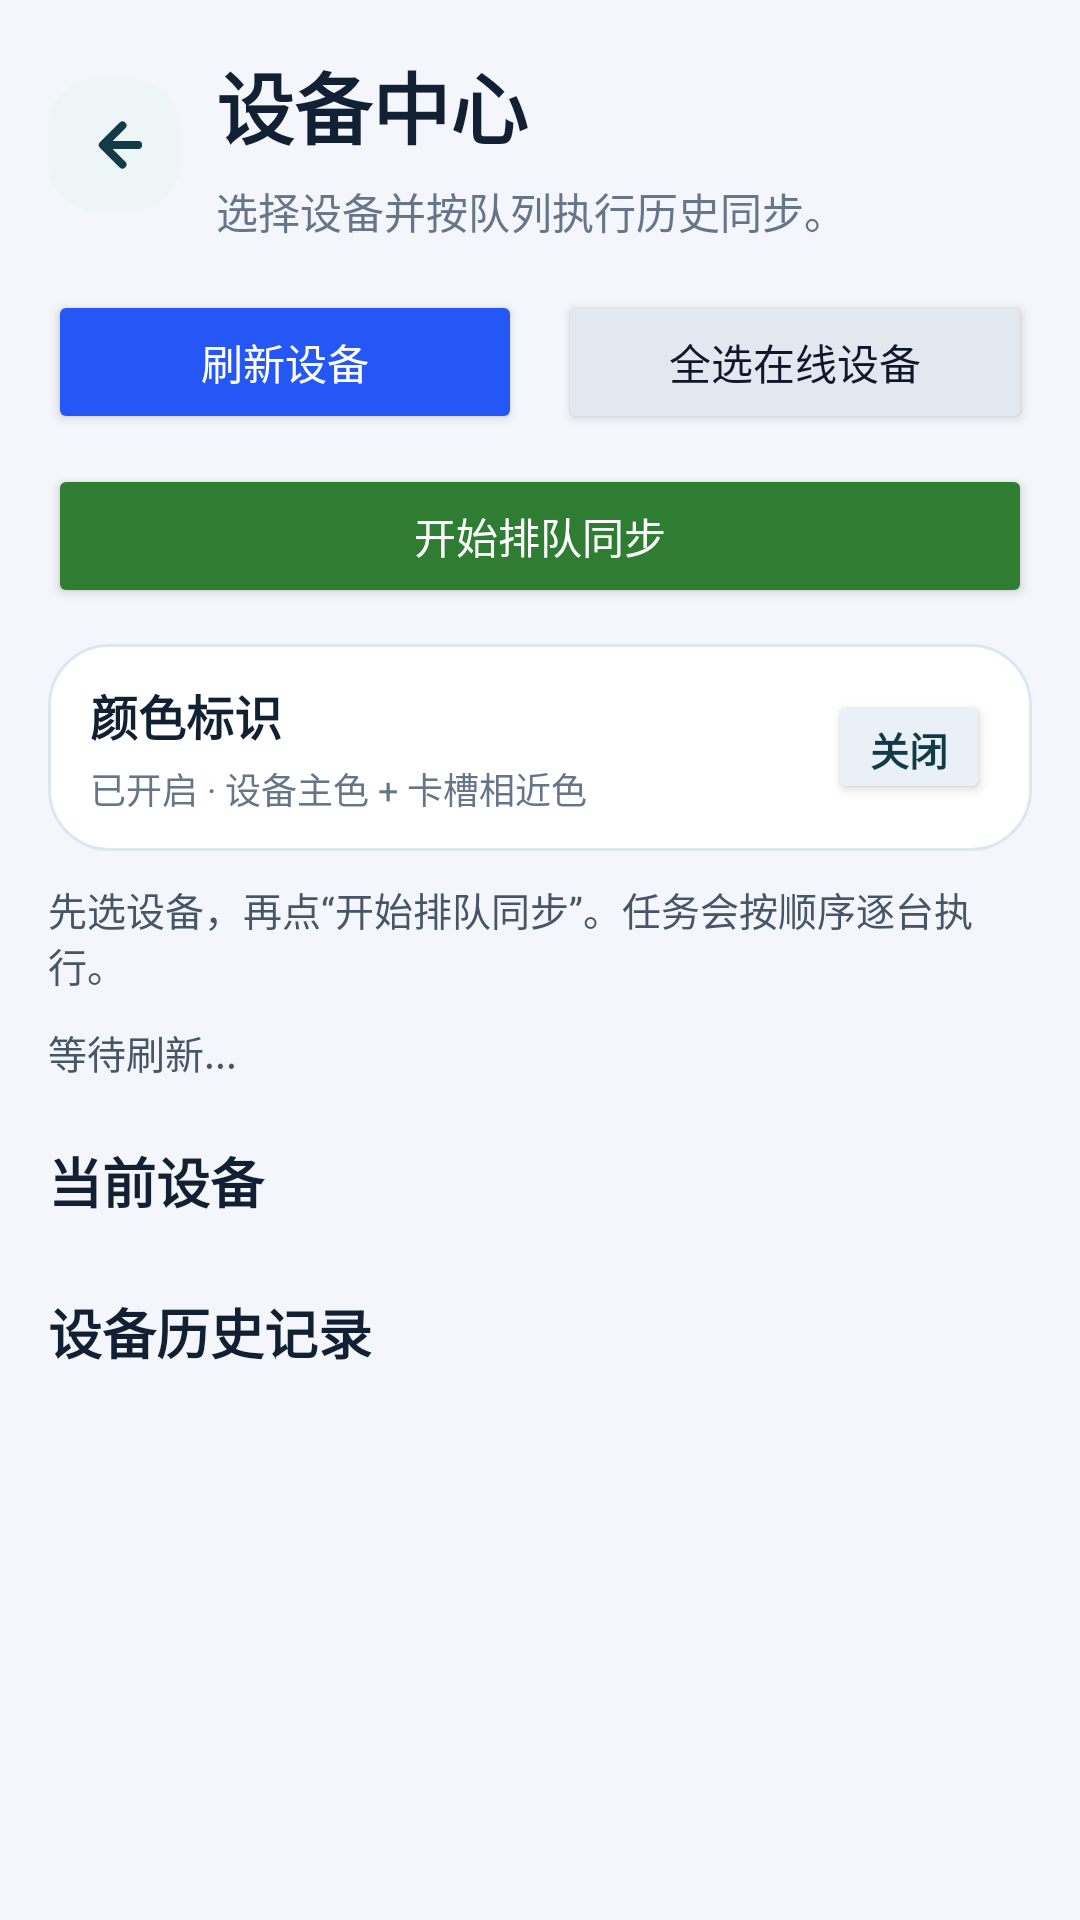

Here is an Android app screen rendered from its layout file. Give the layout XML and the strings, colors and styles it references.
<!-- AndroidManifest.xml: application theme Theme.DSIM -->
<!-- res/layout/activity_device_manager.xml -->
<?xml version="1.0" encoding="utf-8"?>
<ScrollView xmlns:android="http://schemas.android.com/apk/res/android"
    android:layout_width="match_parent"
    android:layout_height="match_parent"
    android:background="#F4F6FB"
    android:fillViewport="true">

    <LinearLayout
        android:layout_width="match_parent"
        android:layout_height="wrap_content"
        android:orientation="vertical"
        android:padding="16dp">

        <LinearLayout
            android:layout_width="match_parent"
            android:layout_height="wrap_content"
            android:gravity="center_vertical"
            android:orientation="horizontal">

            <ImageButton
                android:id="@+id/btnBackDeviceManager"
                android:layout_width="44dp"
                android:layout_height="44dp"
                android:background="@drawable/bg_nav_back_button"
                android:contentDescription="返回"
                android:padding="10dp"
                android:scaleType="center"
                android:src="@drawable/ic_nav_back" />

            <LinearLayout
                android:layout_width="0dp"
                android:layout_height="wrap_content"
                android:layout_marginStart="12dp"
                android:layout_weight="1"
                android:orientation="vertical">

                <TextView
                    android:layout_width="match_parent"
                    android:layout_height="wrap_content"
                    android:text="设备中心"
                    android:textColor="#122033"
                    android:textSize="26sp"
                    android:textStyle="bold" />

                <TextView
                    android:layout_width="match_parent"
                    android:layout_height="wrap_content"
                    android:layout_marginTop="6dp"
                    android:lineSpacingExtra="2dp"
                    android:text="选择设备并按队列执行历史同步。"
                    android:textColor="#66758A"
                    android:textSize="14sp" />
            </LinearLayout>
        </LinearLayout>

        <LinearLayout
            android:layout_width="match_parent"
            android:layout_height="wrap_content"
            android:layout_marginTop="16dp"
            android:orientation="horizontal"
            android:weightSum="2">

            <Button
                android:id="@+id/btnRefreshRadar"
                android:layout_width="0dp"
                android:layout_height="wrap_content"
                android:layout_marginEnd="6dp"
                android:layout_weight="1"
                android:backgroundTint="#2457F5"
                android:text="刷新设备"
                android:textAllCaps="false"
                android:textColor="#FFFFFF" />

            <Button
                android:id="@+id/btnSelectAllOnline"
                android:layout_width="0dp"
                android:layout_height="wrap_content"
                android:layout_marginStart="6dp"
                android:layout_weight="1"
                android:backgroundTint="#E2E8F0"
                android:text="全选在线设备"
                android:textAllCaps="false"
                android:textColor="#0F172A" />
        </LinearLayout>

        <Button
            android:id="@+id/btnQueueSelected"
            android:layout_width="match_parent"
            android:layout_height="wrap_content"
            android:layout_marginTop="10dp"
            android:backgroundTint="#2E7D32"
            android:text="开始排队同步"
            android:textAllCaps="false"
            android:textColor="#FFFFFF" />

        <LinearLayout
            android:id="@+id/colorIdentityPanel"
            android:layout_width="match_parent"
            android:layout_height="wrap_content"
            android:layout_marginTop="12dp"
            android:background="@drawable/bg_device_color_panel"
            android:gravity="center_vertical"
            android:orientation="horizontal"
            android:paddingStart="14dp"
            android:paddingTop="12dp"
            android:paddingEnd="14dp"
            android:paddingBottom="12dp">

            <LinearLayout
                android:layout_width="0dp"
                android:layout_height="wrap_content"
                android:layout_weight="1"
                android:orientation="vertical">

                <TextView
                    android:layout_width="match_parent"
                    android:layout_height="wrap_content"
                    android:text="颜色标识"
                    android:textColor="#122033"
                    android:textSize="16sp"
                    android:textStyle="bold" />

                <TextView
                    android:id="@+id/tvColorIdentityStatus"
                    android:layout_width="match_parent"
                    android:layout_height="wrap_content"
                    android:layout_marginTop="4dp"
                    android:text="已开启 · 设备主色 + 卡槽相近色"
                    android:textColor="#66758A"
                    android:textSize="12sp" />
            </LinearLayout>

            <Button
                android:id="@+id/btnToggleColorIdentity"
                android:layout_width="wrap_content"
                android:layout_height="38dp"
                android:backgroundTint="#EAF0F7"
                android:minWidth="0dp"
                android:minHeight="0dp"
                android:paddingStart="14dp"
                android:paddingEnd="14dp"
                android:text="关闭"
                android:textAllCaps="false"
                android:textColor="#123B48"
                android:textSize="13sp"
                android:textStyle="bold" />
        </LinearLayout>

        <TextView
            android:id="@+id/tvSelectionHint"
            android:layout_width="match_parent"
            android:layout_height="wrap_content"
            android:layout_marginTop="10dp"
            android:text="先选设备，再点“开始排队同步”。任务会按顺序逐台执行。"
            android:textColor="#475569"
            android:textSize="13sp" />

        <TextView
            android:id="@+id/tvRadarSummary"
            android:layout_width="match_parent"
            android:layout_height="wrap_content"
            android:layout_marginTop="10dp"
            android:text="等待刷新..."
            android:textColor="#475569"
            android:textSize="13sp" />

        <TextView
            android:layout_width="match_parent"
            android:layout_height="wrap_content"
            android:layout_marginTop="20dp"
            android:text="当前设备"
            android:textColor="#122033"
            android:textSize="18sp"
            android:textStyle="bold" />

        <LinearLayout
            android:id="@+id/deviceListContainer"
            android:layout_width="match_parent"
            android:layout_height="wrap_content"
            android:layout_marginTop="12dp"
            android:orientation="vertical" />

        <TextView
            android:layout_width="match_parent"
            android:layout_height="wrap_content"
            android:layout_marginTop="12dp"
            android:text="设备历史记录"
            android:textColor="#122033"
            android:textSize="18sp"
            android:textStyle="bold" />

        <LinearLayout
            android:id="@+id/deviceHistoryContainer"
            android:layout_width="match_parent"
            android:layout_height="wrap_content"
            android:layout_marginTop="12dp"
            android:orientation="vertical" />

    </LinearLayout>

</ScrollView>
<!-- resources referenced by this layout -->
<resources>
  <!-- drawable bg_device_color_panel (drawable) -->
  <?xml version="1.0" encoding="utf-8"?>
  <shape xmlns:android="http://schemas.android.com/apk/res/android">
      <solid android:color="#FFFFFF" />
      <corners android:radius="20dp" />
      <stroke
          android:width="1dp"
          android:color="#DDE7F2" />
  </shape>
  <!-- drawable bg_nav_back_button (drawable) -->
  <?xml version="1.0" encoding="utf-8"?>
  <shape xmlns:android="http://schemas.android.com/apk/res/android"
      android:shape="rectangle">
      <solid android:color="#EEF5F7" />
      <corners android:radius="16dp" />
  </shape>
  <!-- drawable ic_nav_back (drawable) -->
  <?xml version="1.0" encoding="utf-8"?>
  <vector xmlns:android="http://schemas.android.com/apk/res/android"
      android:width="24dp"
      android:height="24dp"
      android:viewportWidth="24"
      android:viewportHeight="24">
  
      <path
          android:fillColor="@android:color/transparent"
          android:pathData="M14.8,5.5 L8.3,12 L14.8,18.5"
          android:strokeColor="#123B48"
          android:strokeLineCap="round"
          android:strokeLineJoin="round"
          android:strokeWidth="2.7" />
  
      <path
          android:fillColor="@android:color/transparent"
          android:pathData="M9.2,12 H20"
          android:strokeColor="#123B48"
          android:strokeLineCap="round"
          android:strokeWidth="2.7" />
  </vector>
  <style name="Theme.DSIM" parent="Base.Theme.DSIM" />
  <style name="Base.Theme.DSIM" parent="Theme.Material3.DayNight.NoActionBar">
          
          
      </style>
</resources>
